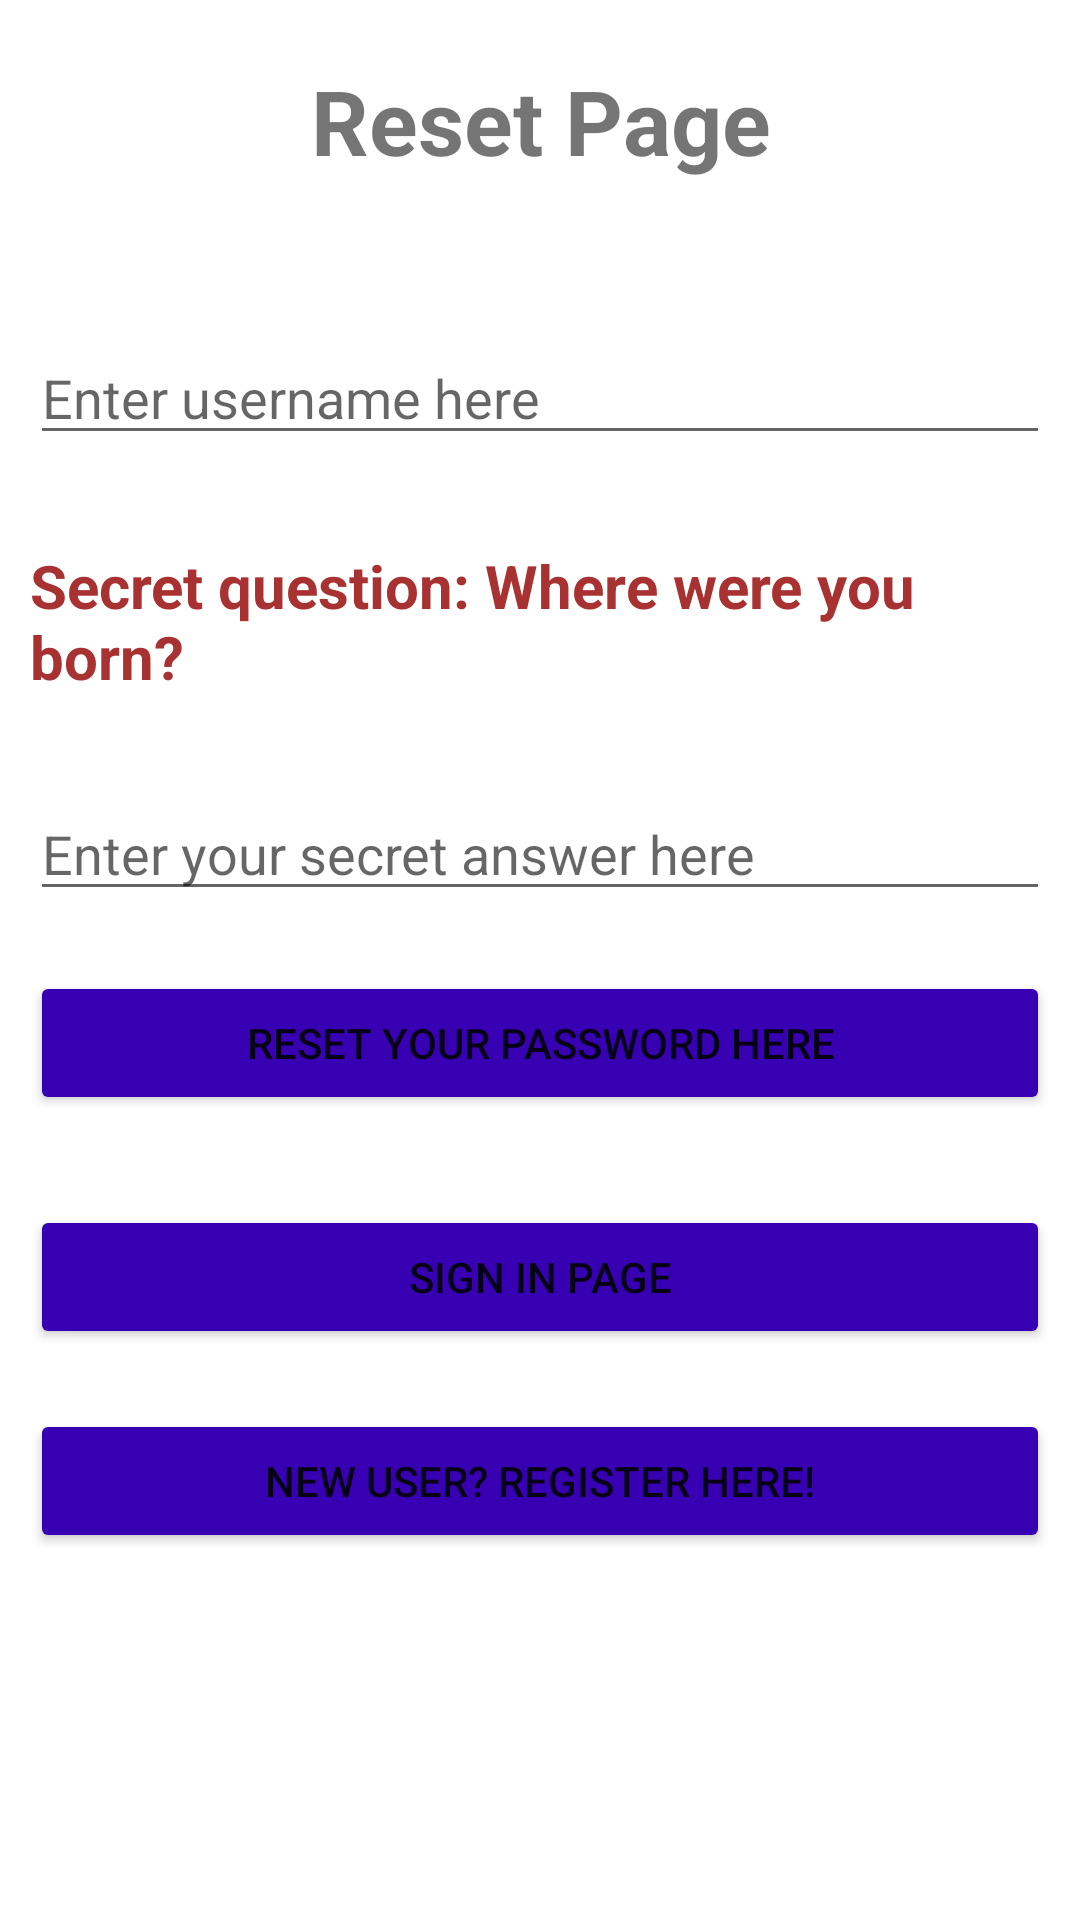

Android layout source for this screen:
<!-- AndroidManifest.xml: application theme Theme.MyLocalPuzzleTheme -->
<!-- res/layout/activity_reset.xml -->
<?xml version="1.0" encoding="utf-8"?>
<RelativeLayout xmlns:android="http://schemas.android.com/apk/res/android"
    xmlns:app="http://schemas.android.com/apk/res-auto"
    xmlns:tools="http://schemas.android.com/tools"
    android:layout_width="match_parent"
    android:layout_height="match_parent"
    android:padding="10dp"
    tools:context=".ResetActivity">

    <ScrollView
        android:layout_width="fill_parent"
        android:layout_height="fill_parent">

        <RelativeLayout
            android:layout_width="match_parent"
            android:layout_height="match_parent">


            <TextView
                android:id="@+id/textviewTitle"
                android:layout_width="match_parent"
                android:layout_height="wrap_content"
                android:text="Reset Page"
                android:textAlignment="center"
                android:textSize="30dp"
                android:textStyle="bold"
                android:layout_marginTop="10dp"/>

            <EditText
                android:id="@+id/username"
                android:layout_width="match_parent"
                android:layout_height="wrap_content"
                android:layout_below="@id/textviewTitle"
                android:layout_marginTop="50dp"
                android:hint="Enter username here" />

            <TextView
                android:id="@+id/textviewSecretQuestion"
                android:layout_width="match_parent"
                android:layout_height="wrap_content"
                android:text="Secret question: Where were you born?"
                android:layout_marginTop="30dp"
                android:textSize="20dp"
                android:textColor="#a83232"
                android:layout_below="@+id/username"
                android:textStyle="bold" />

            <EditText
                android:id="@+id/secretAnswer"
                android:layout_width="match_parent"
                android:layout_height="wrap_content"
                android:hint="Enter your secret answer here"
                android:inputType="textPassword"
                android:layout_marginTop="30dp"
                android:layout_below="@+id/textviewSecretQuestion"/>

            <Button
                android:id="@+id/btnreset"
                android:layout_width="match_parent"
                android:layout_height="wrap_content"
                android:layout_below="@+id/secretAnswer"
                android:layout_marginTop="20dp"
                android:backgroundTint="@color/purple_700"
                android:text="Reset your password here" />

            <Button
                android:id="@+id/btnsignin"
                android:layout_width="match_parent"
                android:layout_height="wrap_content"
                android:layout_below="@+id/btnreset"
                android:layout_marginTop="30dp"
                android:backgroundTint="@color/purple_700"
                android:text="Sign in page" />

            <Button
                android:id="@+id/btnsignup"
                android:layout_width="match_parent"
                android:layout_height="wrap_content"
                android:layout_below="@+id/btnsignin"
                android:layout_marginTop="20dp"
                android:backgroundTint="@color/purple_700"
                android:text="New user? Register here!" />


        </RelativeLayout>

    </ScrollView>
</RelativeLayout>
<!-- resources referenced by this layout -->
<resources>
  <color name="purple_700">#FF3700B3</color>
  <style name="Theme.MyLocalPuzzleTheme" parent="Theme.MaterialComponents.DayNight.DarkActionBar">
          
          <item name="colorPrimary">@color/green</item>
          <item name="colorPrimaryVariant">@color/green_2</item>
          <item name="colorOnPrimary">@color/white</item>
          
          <item name="colorSecondary">@color/teal_200</item>
          <item name="colorSecondaryVariant">@color/teal_700</item>
          <item name="colorOnSecondary">@color/black</item>
          
          <item name="android:statusBarColor" tools:targetApi="l">?attr/colorPrimaryVariant</item>
          
      </style>
  <color name="green">#3DDC84</color>
  <color name="green_2">#3DDC84</color>
  <color name="white">#FFFFFFFF</color>
  <color name="teal_200">#FF03DAC5</color>
  <color name="teal_700">#FF018786</color>
  <color name="black">#FF000000</color>
</resources>
